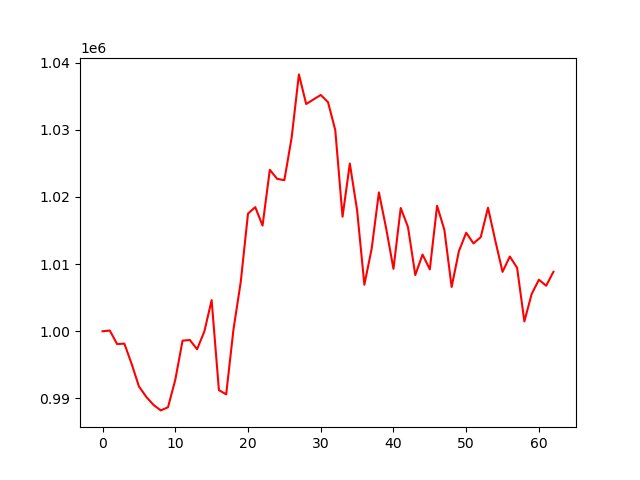

The table this chart was drawn from, first rows:
account_value, date, daily_return
1000000, 2024-04-08, 
1000103, 2024-04-09, 0.0001032
998096, 2024-04-10, -0.002007
998160, 2024-04-11, 6.413710164854258e-05
995144, 2024-04-12, -0.003022
991794, 2024-04-15, -0.003367
990245, 2024-04-16, -0.001561
989036, 2024-04-17, -0.001221
988214, 2024-04-18, -0.0008313
988682, 2024-04-19, 0.0004735
992757, 2024-04-22, 0.004122
998599, 2024-04-23, 0.005884
998700, 2024-04-24, 0.000101
997319, 2024-04-25, -0.001383
999980, 2024-04-26, 0.002668
1004634, 2024-04-29, 0.004655
991235, 2024-04-30, -0.01334
990602, 2024-05-01, -0.0006383
1000249, 2024-05-02, 0.009739
1007338, 2024-05-03, 0.007087
1017520, 2024-05-06, 0.01011
1018483, 2024-05-07, 0.0009465
1015736, 2024-05-08, -0.002697
1024046, 2024-05-09, 0.008181
1022704, 2024-05-10, -0.00131
1022493, 2024-05-13, -0.0002068
1028837, 2024-05-14, 0.006204
1038251, 2024-05-15, 0.009151
1033840, 2024-05-16, -0.004249
1034518, 2024-05-17, 0.000656
1035188, 2024-05-20, 0.0006477
1034121, 2024-05-21, -0.001031
1029963, 2024-05-22, -0.00402
1017057, 2024-05-23, -0.01253
1024977, 2024-05-24, 0.007787
1018028, 2024-05-28, -0.006779
1006930, 2024-05-29, -0.0109
1012269, 2024-05-30, 0.005303
1020677, 2024-05-31, 0.008306
1015305, 2024-06-03, -0.005263
1009294, 2024-06-04, -0.00592
1018357, 2024-06-05, 0.008979
1015514, 2024-06-06, -0.002792
1008371, 2024-06-07, -0.007033
1011424, 2024-06-10, 0.003027
1009209, 2024-06-11, -0.00219
1018686, 2024-06-12, 0.009391
1015105, 2024-06-13, -0.003515
1006599, 2024-06-14, -0.00838
1011929, 2024-06-17, 0.005295
1014670, 2024-06-18, 0.002709
1013085, 2024-06-20, -0.001563
1014014, 2024-06-21, 0.000917
1018402, 2024-06-24, 0.004327
1013513, 2024-06-25, -0.0048
1008845, 2024-06-26, -0.004606
1011131, 2024-06-27, 0.002266
1009452, 2024-06-28, -0.00166
1001465, 2024-07-01, -0.007912
1005544, 2024-07-02, 0.004073
... 3 more rows
